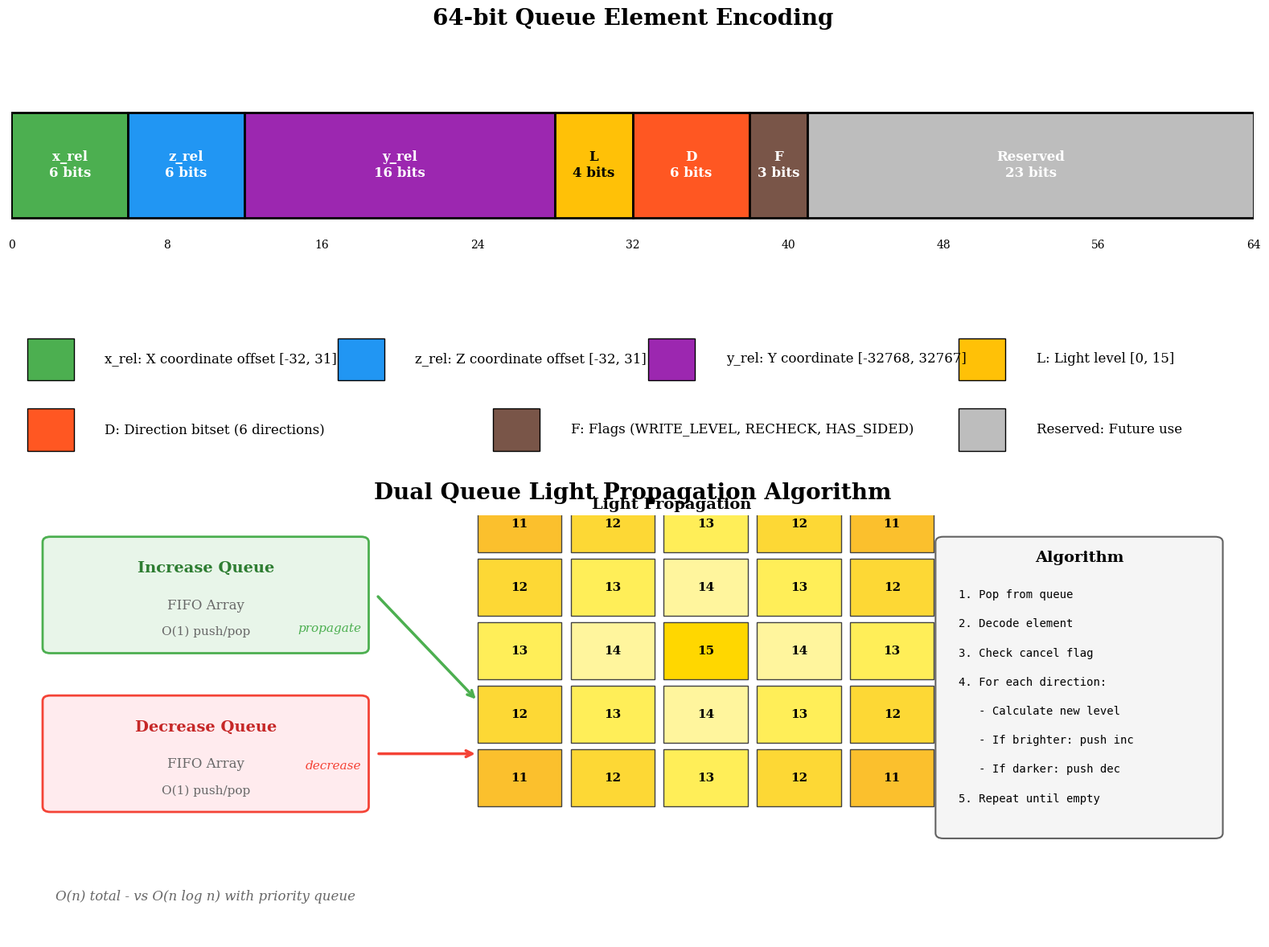

Generate this figure with matplotlib: (Note: this script raises an exception after producing the figure.)
import matplotlib.pyplot as plt
import matplotlib.patches as mpatches
from matplotlib.patches import Rectangle, FancyBboxPatch, FancyArrowPatch
import numpy as np

# 使用新罗马字体，增大字号
plt.rcParams['font.family'] = 'serif'
plt.rcParams['font.serif'] = ['Times New Roman', 'Times', 'DejaVu Serif']
plt.rcParams['mathtext.fontset'] = 'stix'
plt.rcParams['axes.unicode_minus'] = False
plt.rcParams['font.size'] = 14

fig, axes = plt.subplots(2, 1, figsize=(16, 12))

# 颜色定义
colors = {
    'increase': '#4CAF50',   # 绿色 - 增加队列
    'decrease': '#F44336',   # 红色 - 减少队列
    'source': '#FFC107',     # 黄色 - 光源
    'block': '#9E9E9E',      # 灰色 - 方块
    'light': '#FFF59D',      # 浅黄 - 光照
}

# ============ 上图：64位队列编码 ============
ax1 = axes[0]
ax1.set_xlim(0, 16)
ax1.set_ylim(0, 6)
ax1.axis('off')
ax1.set_title('64-bit Queue Element Encoding', fontsize=20, fontweight='bold', pad=15)

# 绘制位字段
bit_fields = [
    (0, 6, 'x_rel', '6 bits', colors['increase']),
    (6, 12, 'z_rel', '6 bits', '#2196F3'),
    (12, 28, 'y_rel', '16 bits', '#9C27B0'),
    (28, 32, 'L', '4 bits', colors['source']),
    (32, 38, 'D', '6 bits', '#FF5722'),
    (38, 41, 'F', '3 bits', '#795548'),
    (41, 64, 'Reserved', '23 bits', '#BDBDBD'),
]

# 绘制64位字段 (缩放到16单位宽度)
scale = 16 / 64
y_start = 3.5
height = 1.5

for start, end, name, bits, color in bit_fields:
    x = start * scale
    width = (end - start) * scale
    rect = Rectangle((x, y_start), width, height, facecolor=color, edgecolor='black', linewidth=2)
    ax1.add_patch(rect)
    ax1.text(x + width/2, y_start + height/2, f'{name}\n{bits}', ha='center', va='center',
             fontsize=12, fontweight='bold', color='white' if color != colors['source'] else 'black')

# 位编号
for i in range(0, 65, 8):
    x = i * scale
    ax1.text(x, y_start - 0.3, str(i), ha='center', va='top', fontsize=10)

# 字段说明
legend_y = 1.5
legends = [
    (1, 'x_rel: X coordinate offset [-32, 31]', colors['increase']),
    (5, 'z_rel: Z coordinate offset [-32, 31]', '#2196F3'),
    (9, 'y_rel: Y coordinate [-32768, 32767]', '#9C27B0'),
    (13, 'L: Light level [0, 15]', colors['source']),
]
for x, text, color in legends:
    rect = Rectangle((x-0.8, legend_y-0.3), 0.6, 0.6, facecolor=color, edgecolor='black', linewidth=1)
    ax1.add_patch(rect)
    ax1.text(x + 0.2, legend_y, text, ha='left', va='center', fontsize=12)

# 第二行说明
legend_y2 = 0.5
legends2 = [
    (1, 'D: Direction bitset (6 directions)', '#FF5722'),
    (7, 'F: Flags (WRITE_LEVEL, RECHECK, HAS_SIDED)', '#795548'),
    (13, 'Reserved: Future use', '#BDBDBD'),
]
for x, text, color in legends2:
    rect = Rectangle((x-0.8, legend_y2-0.3), 0.6, 0.6, facecolor=color, edgecolor='black', linewidth=1)
    ax1.add_patch(rect)
    ax1.text(x + 0.2, legend_y2, text, ha='left', va='center', fontsize=12)

# ============ 下图：双队列传播算法 ============
ax2 = axes[1]
ax2.set_xlim(0, 16)
ax2.set_ylim(0, 8)
ax2.axis('off')
ax2.set_title('Dual Queue Light Propagation Algorithm', fontsize=20, fontweight='bold', pad=15)

# 增加队列
ax2.add_patch(FancyBboxPatch((0.5, 5.5), 4, 2, boxstyle='round,pad=0.1',
                              facecolor='#E8F5E9', edgecolor='#4CAF50', linewidth=2))
ax2.text(2.5, 7.0, 'Increase Queue', ha='center', va='center', fontsize=14, fontweight='bold', color='#2E7D32')
ax2.text(2.5, 6.3, 'FIFO Array', ha='center', va='center', fontsize=12, color='#666666')
ax2.text(2.5, 5.8, 'O(1) push/pop', ha='center', va='center', fontsize=11, color='#666666')

# 减少队列
ax2.add_patch(FancyBboxPatch((0.5, 2.5), 4, 2, boxstyle='round,pad=0.1',
                              facecolor='#FFEBEE', edgecolor='#F44336', linewidth=2))
ax2.text(2.5, 4.0, 'Decrease Queue', ha='center', va='center', fontsize=14, fontweight='bold', color='#C62828')
ax2.text(2.5, 3.3, 'FIFO Array', ha='center', va='center', fontsize=12, color='#666666')
ax2.text(2.5, 2.8, 'O(1) push/pop', ha='center', va='center', fontsize=11, color='#666666')

# 光照网格示意
grid_x, grid_y = 6, 2.5
grid_size = 1.2
for i in range(5):
    for j in range(5):
        x = grid_x + i * grid_size
        y = grid_y + j * grid_size
        # 光源在中心
        if i == 2 and j == 2:
            color = '#FFD700'
            light_level = 15
        elif abs(i-2) + abs(j-2) == 1:
            color = '#FFF59D'
            light_level = 14
        elif abs(i-2) + abs(j-2) == 2:
            color = '#FFEE58'
            light_level = 13
        elif abs(i-2) + abs(j-2) == 3:
            color = '#FDD835'
            light_level = 12
        elif abs(i-2) + abs(j-2) == 4:
            color = '#FBC02D'
            light_level = 11
        else:
            color = '#E0E0E0'
            light_level = 0

        rect = Rectangle((x, y), grid_size * 0.9, grid_size * 0.9,
                         facecolor=color, edgecolor='#424242', linewidth=1)
        ax2.add_patch(rect)
        if light_level > 0:
            ax2.text(x + grid_size * 0.45, y + grid_size * 0.45, str(light_level),
                    ha='center', va='center', fontsize=11, fontweight='bold')

ax2.text(8.5, 8.2, 'Light Propagation', ha='center', va='center', fontsize=14, fontweight='bold')

# 箭头：从队列到网格
ax2.annotate('', xy=(6, 4.5), xytext=(4.7, 6.5),
            arrowprops=dict(arrowstyle='->', color='#4CAF50', lw=2.5))
ax2.text(4.5, 5.8, 'propagate', fontsize=11, ha='right', color='#4CAF50', style='italic')

ax2.annotate('', xy=(6, 3.5), xytext=(4.7, 3.5),
            arrowprops=dict(arrowstyle='->', color='#F44336', lw=2.5))
ax2.text(4.5, 3.2, 'decrease', fontsize=11, ha='right', color='#F44336', style='italic')

# 算法说明
algo_box = FancyBboxPatch((12, 2), 3.5, 5.5, boxstyle='round,pad=0.1',
                           facecolor='#F5F5F5', edgecolor='#616161', linewidth=1.5)
ax2.add_patch(algo_box)
ax2.text(13.75, 7.2, 'Algorithm', ha='center', va='center', fontsize=14, fontweight='bold')

algo_text = [
    '1. Pop from queue',
    '2. Decode element',
    '3. Check cancel flag',
    '4. For each direction:',
    '   - Calculate new level',
    '   - If brighter: push inc',
    '   - If darker: push dec',
    '5. Repeat until empty'
]
for i, line in enumerate(algo_text):
    ax2.text(12.2, 6.5 - i * 0.55, line, ha='left', va='center', fontsize=10, family='monospace')

# 标题说明
ax2.text(2.5, 0.8, 'O(n) total - vs O(n log n) with priority queue',
         ha='center', va='center', fontsize=12, color='#666666', style='italic')

plt.tight_layout()
plt.savefig('/Users/a0000/dev/minecraft-reborn/tech_report/images/lighting_system.png',
            dpi=150, bbox_inches='tight', facecolor='white', edgecolor='none')
plt.close()

print("Lighting system diagram saved to images/lighting_system.png")
